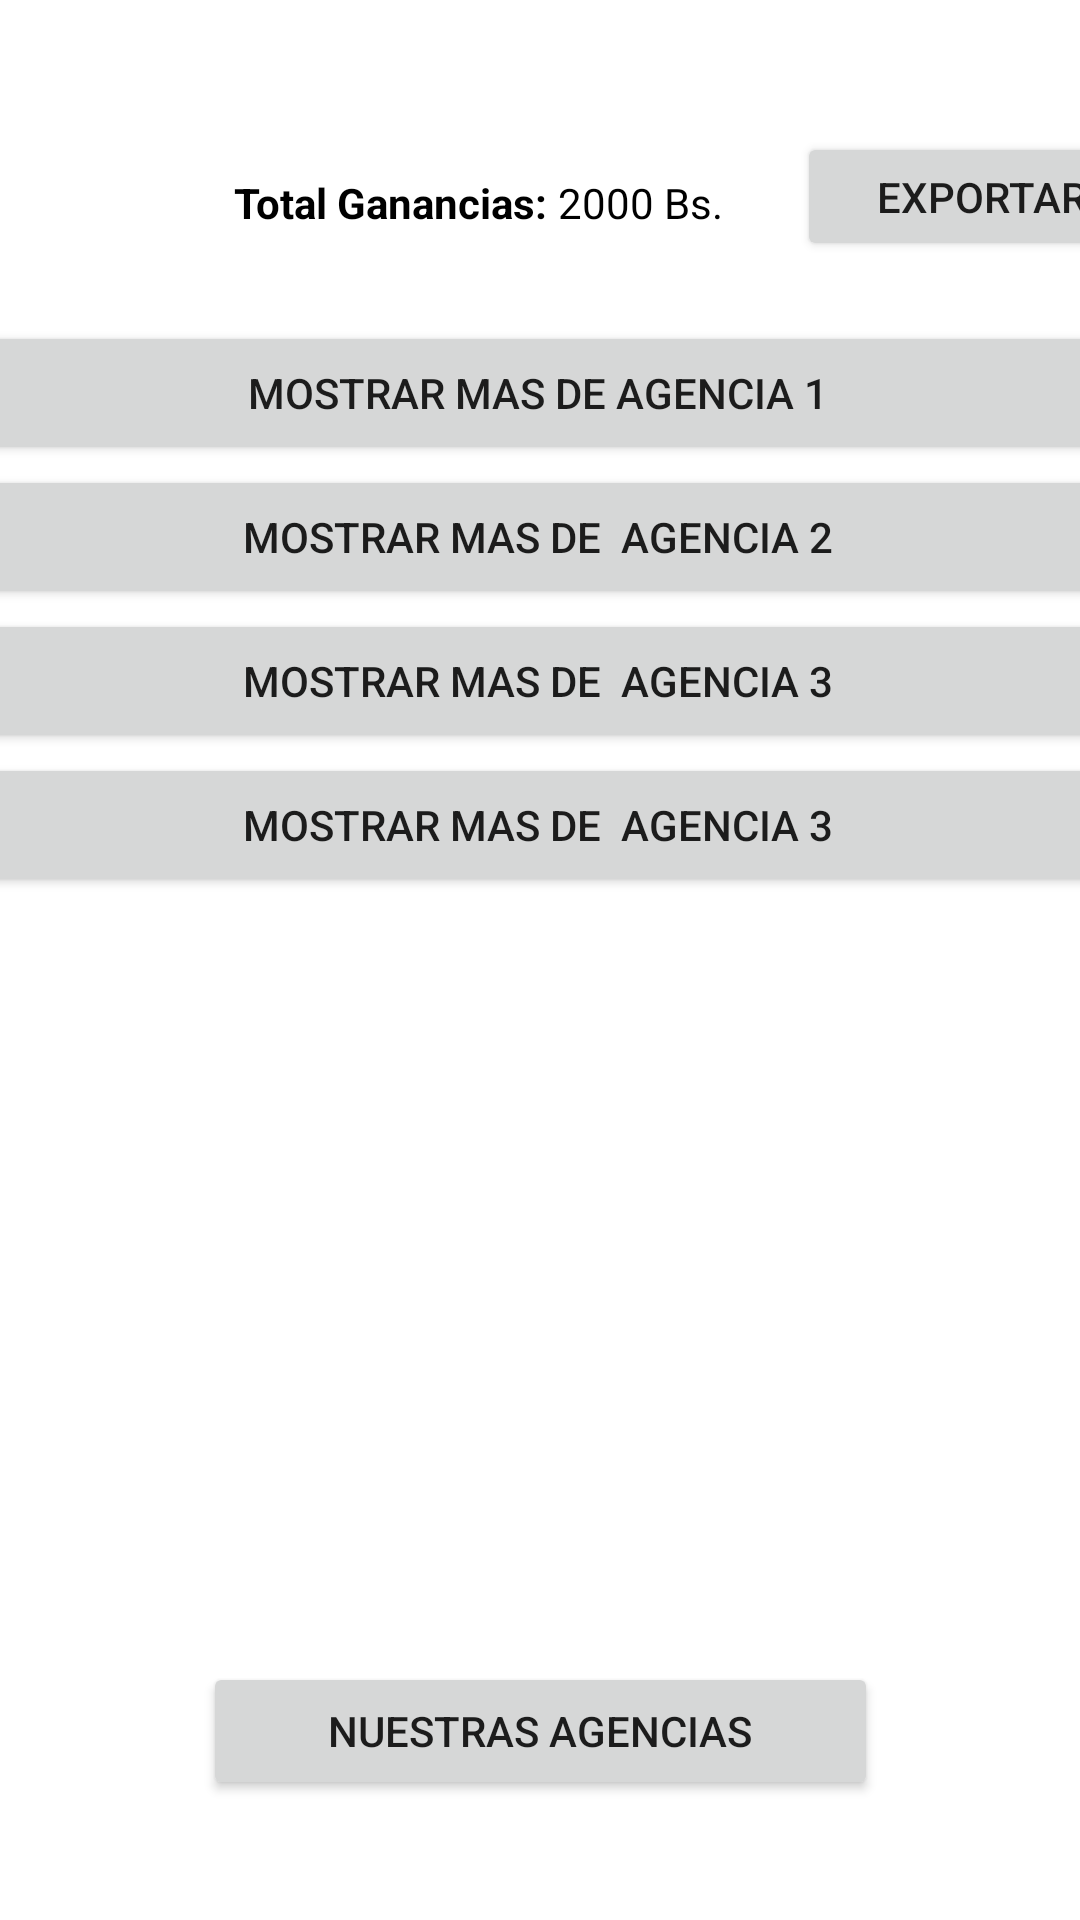

Produce the Android XML layout that renders to this screen, including the resource entries it uses.
<!-- AndroidManifest.xml: application theme Theme.MyTSSApp -->
<!-- res/layout/fragment_company.xml -->
<?xml version="1.0" encoding="utf-8"?>
<androidx.constraintlayout.widget.ConstraintLayout xmlns:android="http://schemas.android.com/apk/res/android"
    xmlns:app="http://schemas.android.com/apk/res-auto"
    xmlns:tools="http://schemas.android.com/tools"
    android:layout_width="match_parent"
    android:layout_height="match_parent"
    tools:context=".ui.companyInformation.DashboardFragment">

    <TextView
        android:id="@+id/textView6"
        android:layout_width="wrap_content"
        android:layout_height="wrap_content"
        android:layout_marginStart="68dp"
        android:layout_marginTop="48dp"
        android:paddingLeft="10dp"
        android:paddingTop="10dp"
        android:paddingBottom="10dp"
        android:text="Total Ganancias: "
        android:textColor="#000000"
        android:textStyle="bold"
        app:layout_constraintStart_toStartOf="parent"
        app:layout_constraintTop_toTopOf="parent" />

    <TextView
        android:id="@+id/totalGanancias"
        android:layout_width="wrap_content"
        android:layout_height="wrap_content"
        android:paddingTop="10dp"
        android:paddingBottom="10dp"
        android:text="2000 Bs."
        android:textColor="#000000"
        app:layout_constraintBottom_toBottomOf="@+id/textView6"
        app:layout_constraintStart_toEndOf="@+id/textView6"
        app:layout_constraintTop_toTopOf="@+id/textView6" />

    <ScrollView
        android:id="@+id/scrollView2"
        android:layout_width="413dp"
        android:layout_height="522dp"
        android:layout_marginTop="20dp"
        android:layout_marginEnd="2dp"
        app:layout_constraintEnd_toEndOf="parent"
        app:layout_constraintStart_toStartOf="parent"
        app:layout_constraintTop_toBottomOf="@+id/textView6">


        <LinearLayout
            android:layout_width="match_parent"
            android:layout_height="wrap_content"
            android:layout_marginHorizontal="20sp"
            android:orientation="vertical">

            <LinearLayout
                android:layout_width="match_parent"
                android:layout_height="wrap_content"
                android:orientation="vertical">

                <Button
                    android:id="@+id/btn_agency1"
                    android:layout_width="match_parent"
                    android:layout_height="wrap_content"
                    android:text="Mostrar mas de Agencia 1" />
            </LinearLayout>

            <LinearLayout
                android:id="@+id/info_agency1"
                android:layout_width="match_parent"
                android:layout_height="wrap_content"
                android:layout_marginLeft="10dp"
                android:layout_marginBottom="20dp"
                android:orientation="vertical"
                android:visibility="gone">

                <TextView
                    android:id="@+id/budget_agency1"
                    android:layout_width="match_parent"
                    android:layout_height="wrap_content"
                    android:text="..."
                    android:textColor="@color/black" />
            </LinearLayout>

            <LinearLayout
                android:layout_width="match_parent"
                android:layout_height="wrap_content"
                android:orientation="vertical">

                <Button
                    android:id="@+id/btn_agency2"
                    android:layout_width="match_parent"
                    android:layout_height="wrap_content"
                    android:text="Mostrar mas de  Agencia 2" />
            </LinearLayout>

            <LinearLayout
                android:id="@+id/info_agency2"
                android:layout_width="match_parent"
                android:layout_height="wrap_content"
                android:layout_marginLeft="10dp"
                android:layout_marginBottom="20dp"
                android:orientation="vertical"
                android:visibility="gone">

                <TextView
                    android:id="@+id/budget_agency2"
                    android:layout_width="match_parent"
                    android:layout_height="wrap_content"
                    android:text="..."
                    android:textColor="@color/black" />
            </LinearLayout>

            <LinearLayout
                android:layout_width="match_parent"
                android:layout_height="wrap_content"
                android:orientation="vertical">

                <Button
                    android:id="@+id/btn_agency3"
                    android:layout_width="match_parent"
                    android:layout_height="wrap_content"
                    android:text="Mostrar mas de  Agencia 3" />
            </LinearLayout>

            <LinearLayout
                android:id="@+id/info_agency3"
                android:layout_width="match_parent"
                android:layout_height="wrap_content"
                android:layout_marginLeft="10dp"
                android:layout_marginBottom="20dp"
                android:orientation="vertical"
                android:visibility="gone">


                <TextView
                    android:id="@+id/budget_agency3"
                    android:layout_width="match_parent"
                    android:layout_height="wrap_content"
                    android:text="..."
                    android:textColor="@color/black" />
            </LinearLayout>

            <LinearLayout
                android:layout_width="match_parent"
                android:layout_height="wrap_content"
                android:orientation="vertical">

                <Button
                    android:id="@+id/btn_agency4"
                    android:layout_width="match_parent"
                    android:layout_height="wrap_content"
                    android:text="Mostrar mas de  Agencia 3" />
            </LinearLayout>

            <LinearLayout
                android:id="@+id/info_agency4"
                android:layout_width="match_parent"
                android:layout_height="wrap_content"
                android:layout_marginLeft="10dp"
                android:layout_marginBottom="20dp"
                android:orientation="vertical"
                android:visibility="gone">


                <TextView
                    android:id="@+id/budget_agency4"
                    android:layout_width="match_parent"
                    android:layout_height="wrap_content"
                    android:text="..."
                    android:textColor="@color/black" />
            </LinearLayout>
        </LinearLayout>

    </ScrollView>

    <Button
        android:id="@+id/own_agencies"
        android:layout_width="225dp"
        android:layout_height="46dp"
        android:layout_marginBottom="40dp"
        android:text="Nuestras agencias"
        app:layout_constraintBottom_toBottomOf="parent"
        app:layout_constraintEnd_toEndOf="parent"
        app:layout_constraintStart_toStartOf="parent" />

    <Button
        android:id="@+id/btnCrearPdf"
        android:layout_width="123dp"
        android:layout_height="43dp"
        android:layout_marginStart="28dp"
        android:layout_marginBottom="20dp"
        android:text="Exportar"
        app:layout_constraintBottom_toTopOf="@+id/scrollView2"
        app:layout_constraintEnd_toEndOf="parent"
        app:layout_constraintHorizontal_bias="0.111"
        app:layout_constraintStart_toEndOf="@+id/totalGanancias" />


</androidx.constraintlayout.widget.ConstraintLayout>
<!-- resources referenced by this layout -->
<resources>
  <color name="black">#FF000000</color>
  <style name="Theme.MyTSSApp" parent="Theme.MaterialComponents.DayNight.DarkActionBar">
          
          <item name="colorPrimary">@color/purple_500</item>
          <item name="colorPrimaryVariant">@color/purple_700</item>
          <item name="colorOnPrimary">@color/white</item>
          
          <item name="colorSecondary">@color/teal_200</item>
          <item name="colorSecondaryVariant">@color/teal_700</item>
          <item name="colorOnSecondary">@color/black</item>
          
          <item name="android:statusBarColor">?attr/colorPrimaryVariant</item>
          
      </style>
  <color name="purple_500">#00A843</color>
  <color name="purple_700">#FF3700B3</color>
  <color name="white">#FFFFFFFF</color>
  <color name="teal_200">#FF03DAC5</color>
  <color name="teal_700">#FF018786</color>
</resources>
